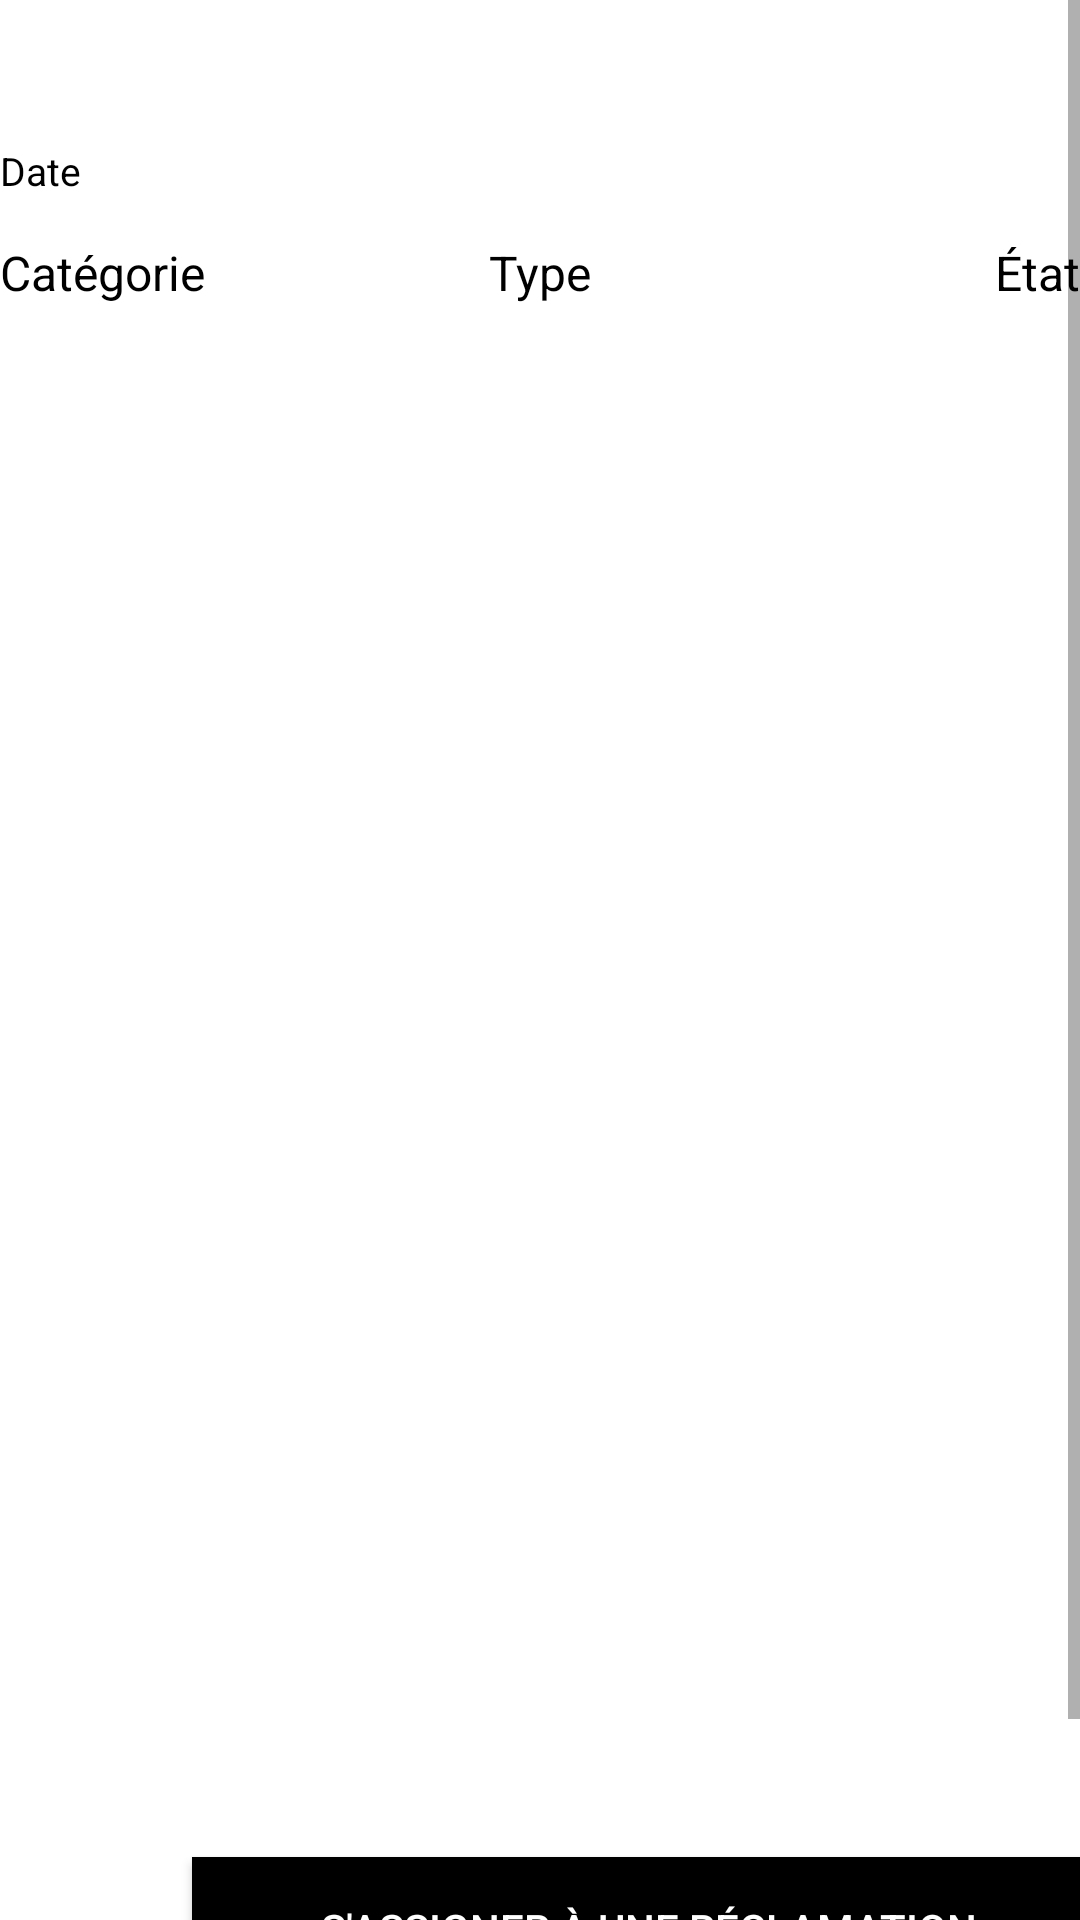

Produce the Android XML layout that renders to this screen, including the resource entries it uses.
<!-- AndroidManifest.xml: application theme AppTheme -->
<!-- res/layout/fragment_sassinger_aune_reclamation.xml -->
<?xml version="1.0" encoding="utf-8"?>

<ScrollView
    xmlns:android="http://schemas.android.com/apk/res/android"
    xmlns:tools="http://schemas.android.com/tools"
    android:layout_width="match_parent"
    android:layout_height="match_parent"
    xmlns:app="http://schemas.android.com/apk/res-auto"
    android:fillViewport="true">
    <androidx.constraintlayout.widget.ConstraintLayout
        android:layout_width="match_parent"
        android:layout_height="wrap_content">

        <TextView
            android:id="@+id/textView1"
            android:layout_width="304dp"
            android:layout_height="32dp"
            android:layout_marginTop="48dp"
            android:text="@string/date"
            android:textColor="@color/colorText"
            android:textSize="13sp"
            app:layout_constraintBottom_toTopOf="@id/textView3"
            app:layout_constraintStart_toStartOf="@id/textView2"
            app:layout_constraintTop_toTopOf="parent" />

        <TextView
            android:id="@+id/textView2"
            android:layout_width="120dp"
            android:layout_height="32dp"
            android:text="@string/categorie"
            android:textColor="@color/colorText"
            android:textSize="16sp"
            android:layout_marginBottom="32dp"
            app:layout_constraintBottom_toTopOf="@id/textView5"
            app:layout_constraintEnd_toStartOf="@id/textView3"
            app:layout_constraintStart_toStartOf="parent"
            app:layout_constraintTop_toBottomOf="@id/textView1" />

        <TextView
            android:id="@+id/textView3"
            android:layout_width="120dp"
            android:layout_height="32dp"
            android:text="@string/type"
            android:textAlignment="center"
            android:textColor="@color/colorText"
            android:textSize="16sp"
            app:layout_constraintBottom_toTopOf="@id/textView5"
            app:layout_constraintEnd_toStartOf="@id/textView4"
            app:layout_constraintStart_toEndOf="@id/textView2"
            app:layout_constraintTop_toBottomOf="@id/textView1" />

        <TextView
            android:id="@+id/textView4"
            android:layout_width="120dp"
            android:layout_height="32dp"
            android:text="@string/etat"
            android:textAlignment="textEnd"
            android:textColor="@color/colorText"
            android:textSize="16sp"
            android:layout_marginBottom="32dp"

            app:layout_constraintBottom_toTopOf="@id/textView5"
            app:layout_constraintEnd_toEndOf="parent"
            app:layout_constraintStart_toEndOf="@id/textView3"
            app:layout_constraintTop_toBottomOf="@id/textView1" />

        <TextView
            android:id="@+id/textView5"
            android:layout_width="0dp"
            android:layout_height="wrap_content"
            android:layout_marginTop="32dp"
            app:layout_constraintBottom_toTopOf="@id/imageView"
            app:layout_constraintEnd_toEndOf="@id/textView4"
            app:layout_constraintStart_toStartOf="@id/textView2"
            app:layout_constraintTop_toBottomOf="@id/textView3"/>



        <ImageView
            android:id="@+id/imageView"
            android:layout_width="376dp"
            android:layout_height="376dp"
            android:layout_marginTop="32dp"
            android:contentDescription="@string/todo"
            app:layout_constraintBottom_toTopOf="@id/button"
            app:layout_constraintEnd_toEndOf="parent"
            app:layout_constraintStart_toStartOf="parent"
            app:layout_constraintTop_toBottomOf="@id/textView5" />

        <Button
            android:id="@+id/button"
            android:layout_width="304dp"
            android:layout_height="wrap_content"
            android:layout_marginTop="48dp"
            android:layout_marginBottom="48dp"
            android:background="@color/colorText"
            android:text="@string/s_assigner_une_r_clamation"
            android:textColor="@color/colorButton"
            app:layout_constraintBottom_toBottomOf="parent"
            app:layout_constraintEnd_toEndOf="@id/imageView"
            app:layout_constraintTop_toBottomOf="@id/imageView" />

    </androidx.constraintlayout.widget.ConstraintLayout>
</ScrollView>
<!-- resources referenced by this layout -->
<resources>
  <color name="colorButton">#FFFFFF</color>
  <color name="colorText">#000000</color>
  <string name="categorie">Catégorie</string>
  <string name="date">Date</string>
  <string name="etat">État</string>
  <string name="s_assigner_une_r_clamation">S\'assigner à une réclamation</string>
  <string name="todo">TODO</string>
  <string name="type">Type</string>
  <style name="AppTheme" parent="Theme.MaterialComponents.Light.NoActionBar">
          
          <item name="colorPrimary">@color/colorPrimaryDark</item>
          <item name="colorPrimaryDark">@color/colorPrimaryDark</item>
          <item name="colorAccent">@color/colorAccent</item>
      </style>
  <color name="colorPrimaryDark">#018DE5</color>
  <color name="colorAccent">@color/colorPrimary</color>
  <color name="colorPrimary">#4DBAFE</color>
</resources>
